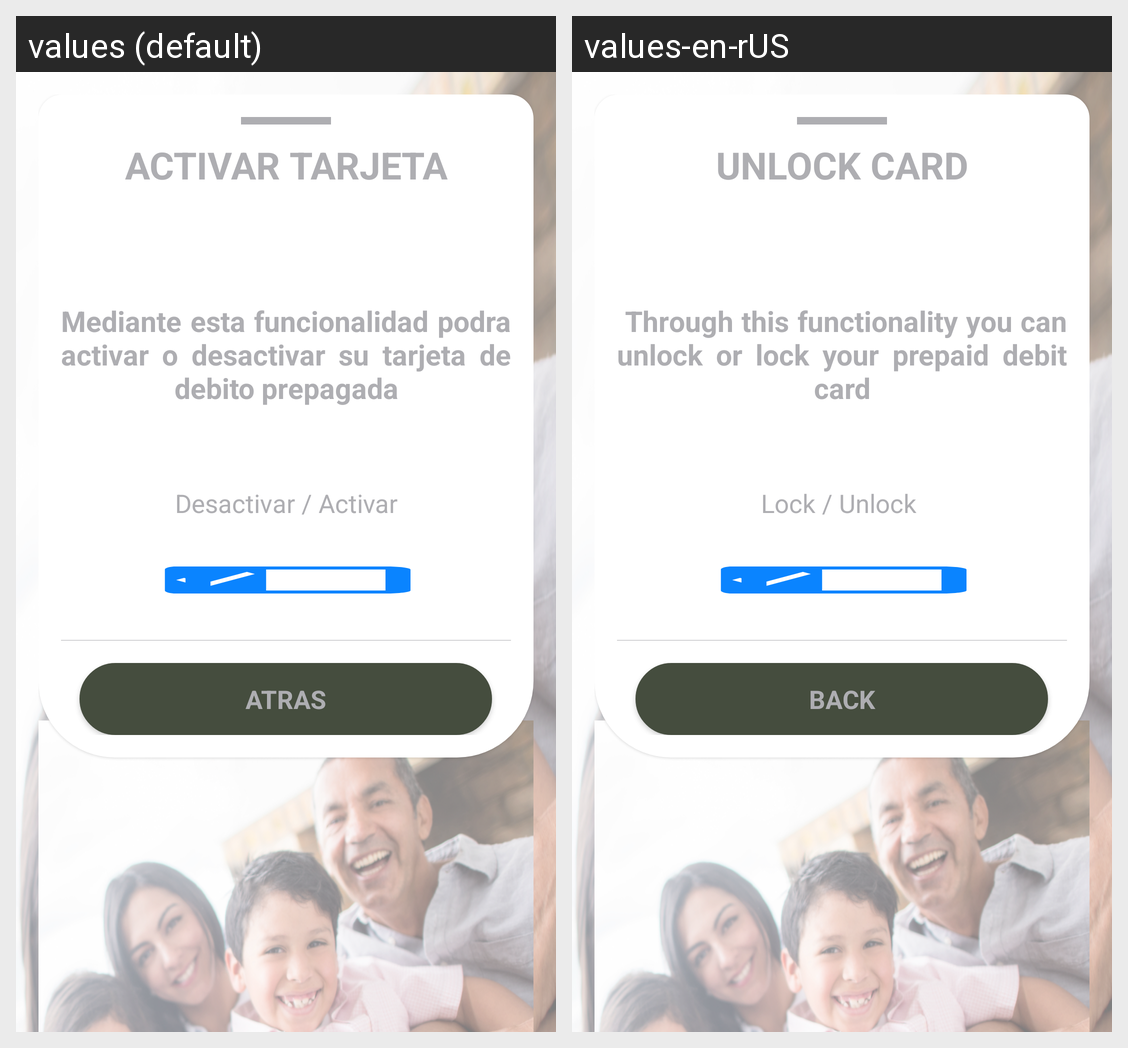

Translations of the strings shown on this Android screen, per locale in the grid:
Android screen res/layout/activecard_deactivate_step1_layout.xml rendered under 2 locales, left to right: values (default), values-en-rUS. Device: Nexus 5 (rendered at 1080×1920; each locale shown at half size, 540×960, under a caption strip naming it); theme AppTheme.
Strings drawn on this screen, with the default value and each locale's value (text and hints the layout hard-codes, and strings that could not be matched under every locale, appear in the picture but are not listed):

activate_card_title
  values: ACTIVAR TARJETA
  values-en-rUS: UNLOCK CARD

ativate_card
  values: Mediante esta funcionalidad podra activar o desactivar su tarjeta de debito prepagada
  values-en-rUS:  Through this functionality you can unlock or lock your prepaid debit card

ativate_desactivate_card
  values: Desactivar / Activar
  values-en-rUS: Lock / Unlock 

back
  values: ATRAS
  values-en-rUS: BACK
